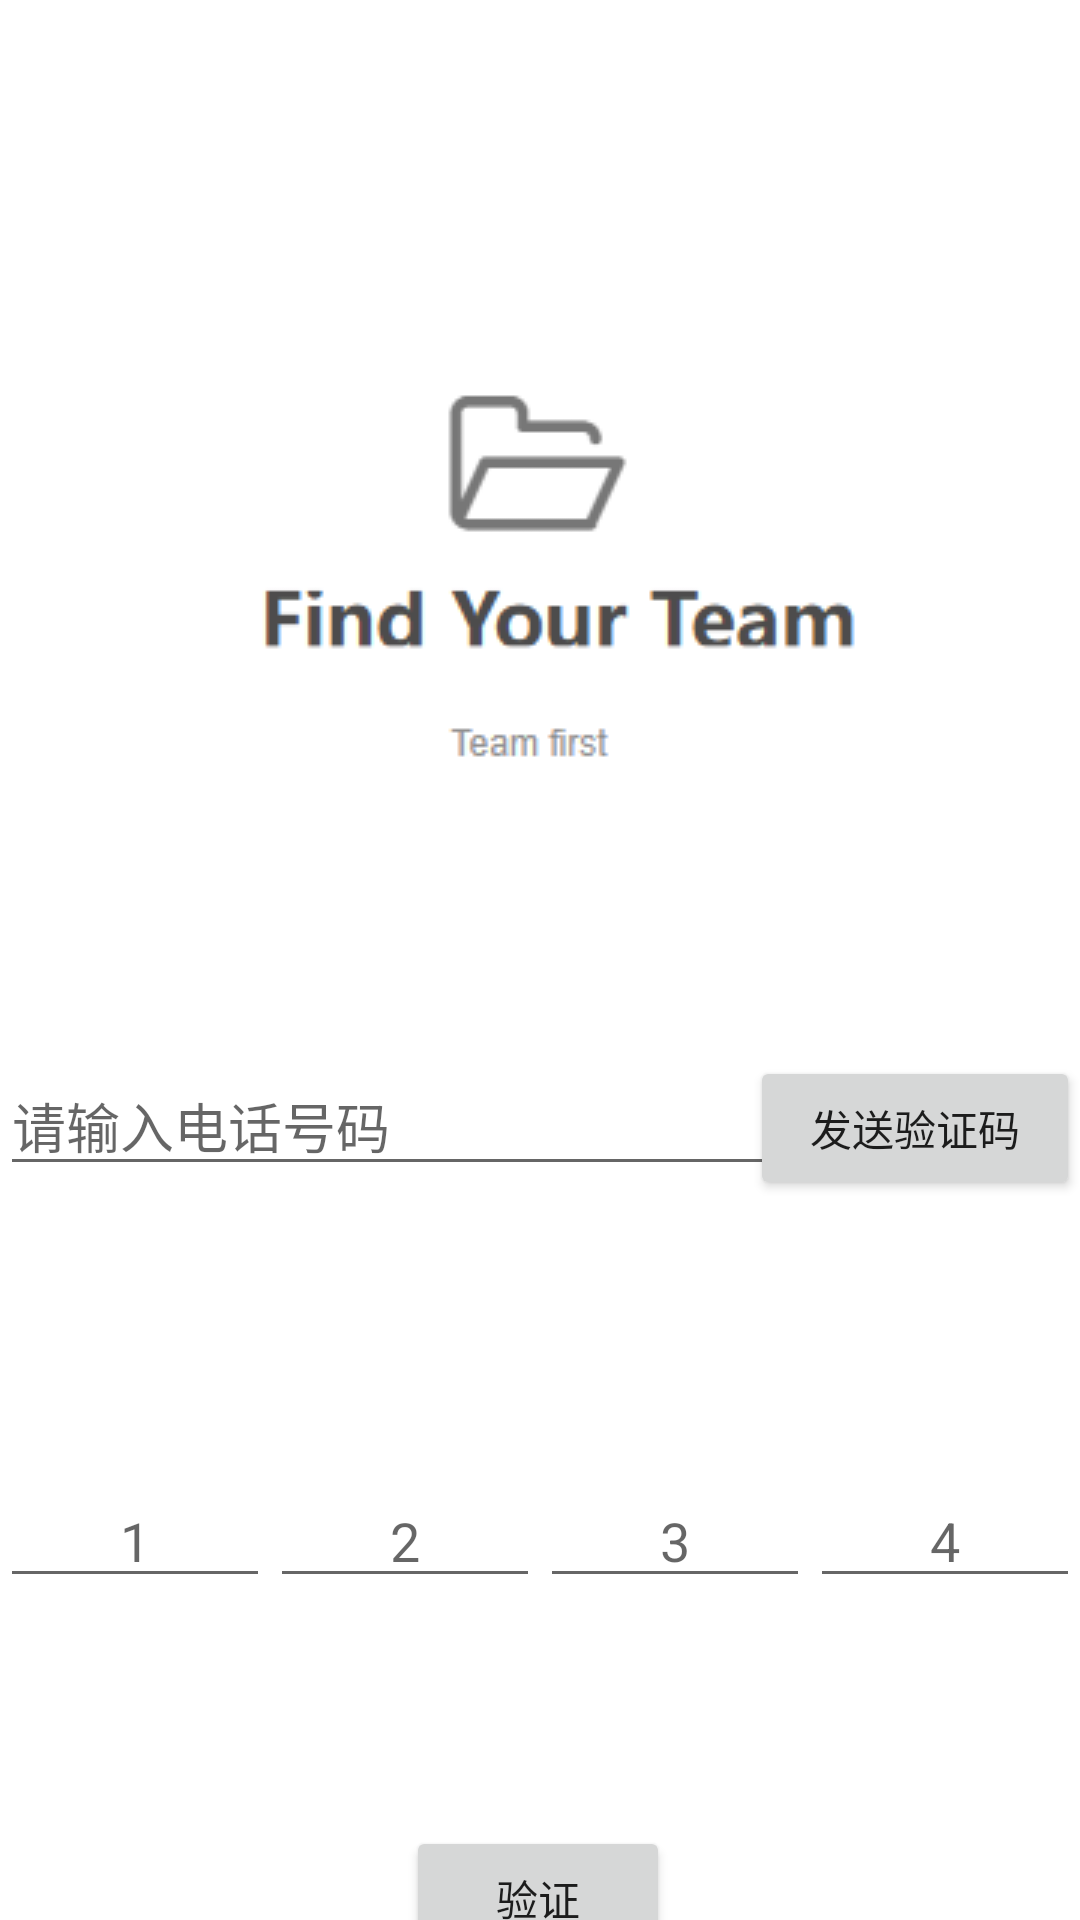

This screen was rendered from an Android layout file. Write that file and the resources it references.
<!-- AndroidManifest.xml: application theme Theme.FYT -->
<!-- res/layout/activity_register.xml -->
<?xml version="1.0" encoding="utf-8"?>
<androidx.constraintlayout.widget.ConstraintLayout xmlns:android="http://schemas.android.com/apk/res/android"
    xmlns:app="http://schemas.android.com/apk/res-auto"
    xmlns:tools="http://schemas.android.com/tools"
    android:id="@+id/register"
    android:layout_width="match_parent"
    android:layout_height="match_parent"
    android:orientation="vertical"
    tools:context=".RegisterActivity">

    
    <ImageView
        android:id="@+id/splash_icon"
        android:layout_width="wrap_content"
        android:layout_height="wrap_content"
        android:layout_marginTop="88dp"
        android:src="@drawable/tubiao"
        app:layout_constraintLeft_toLeftOf="parent"
        app:layout_constraintRight_toRightOf="parent"
        app:layout_constraintTop_toTopOf="parent" />

    <Button
        android:id="@+id/check_code"
        android:layout_width="wrap_content"
        android:layout_height="wrap_content"
        android:layout_marginTop="76dp"
        android:text="@string/check_code"
        app:layout_constraintEnd_toEndOf="parent"
        app:layout_constraintHorizontal_bias="0.498"
        app:layout_constraintStart_toStartOf="parent"
        app:layout_constraintTop_toBottomOf="@+id/linearLayout" />

    <Button
        android:id="@+id/send_code"
        android:layout_width="110dp"
        android:layout_height="wrap_content"
        android:text="@string/send_code"
        app:layout_constraintEnd_toEndOf="parent"
        app:layout_constraintHorizontal_bias="1.0"
        app:layout_constraintStart_toStartOf="parent"
        app:layout_constraintTop_toTopOf="@+id/phone_number" />

    <LinearLayout
        android:id="@+id/linearLayout"
        android:layout_width="match_parent"
        android:layout_height="wrap_content"
        android:layout_marginTop="96dp"
        android:orientation="horizontal"
        app:layout_constraintTop_toBottomOf="@+id/phone_number"
        tools:layout_editor_absoluteX="0dp">

        
        <EditText
            android:id="@+id/editText1"
            android:layout_width="0dp"
            android:layout_height="wrap_content"
            android:layout_weight="1"
            android:gravity="center"
            android:hint="1"
            android:imeOptions="actionNext"
            android:inputType="number"
            android:maxLength="1"
            android:nextFocusDown="@+id/editText2"
            android:textCursorDrawable="@null" />

        <EditText
            android:id="@+id/editText2"
            android:layout_width="0dp"
            android:layout_height="wrap_content"
            android:layout_weight="1"
            android:gravity="center"
            android:hint="2"
            android:imeOptions="actionNext"
            android:inputType="number"
            android:maxLength="1"
            android:nextFocusDown="@+id/editText3"
            android:textCursorDrawable="@null" />

        <EditText
            android:id="@+id/editText3"
            android:layout_width="0dp"
            android:layout_height="wrap_content"
            android:layout_weight="1"
            android:gravity="center"
            android:hint="3"
            android:imeOptions="actionNext"
            android:inputType="number"
            android:maxLength="1"
            android:nextFocusDown="@+id/editText4"
            android:textCursorDrawable="@null" />

        <EditText
            android:id="@+id/editText4"
            android:layout_width="0dp"
            android:layout_height="wrap_content"
            android:layout_weight="1"
            android:gravity="center"
            android:hint="4"
            android:imeOptions="actionNext"
            android:inputType="number"
            android:maxLength="1"
            android:nextFocusDown="@+id/editText1"
            android:textCursorDrawable="@null" />


    </LinearLayout>

    <EditText
        android:id="@+id/phone_number"
        android:layout_width="0dp"
        android:layout_height="wrap_content"
        android:layout_marginTop="352dp"
        android:hint="@string/phone_number"
        android:inputType="phone"
        android:selectAllOnFocus="true"
        app:layout_constraintEnd_toEndOf="parent"
        app:layout_constraintHorizontal_bias="0.0"
        app:layout_constraintStart_toStartOf="parent"
        app:layout_constraintTop_toTopOf="parent" />

    


    


</androidx.constraintlayout.widget.ConstraintLayout>
<!-- resources referenced by this layout -->
<resources>
  <!-- drawable tubiao: png bitmap (drawable, 5465 bytes) -->
  <string name="check_code">"验证"</string>
  <string name="phone_number">"请输入电话号码"</string>
  <string name="send_code">"发送验证码"</string>
  <style name="Theme.FYT" parent="Theme.MaterialComponents.DayNight.NoActionBar">
          
          <item name="colorPrimary">@color/teal_700</item>
          <item name="colorPrimaryVariant">@color/teal_200</item>
          <item name="colorOnPrimary">@color/white</item>
          
          <item name="colorSecondary">@color/teal_200</item>
          <item name="colorSecondaryVariant">@color/teal_700</item>
          <item name="colorOnSecondary">@color/black</item>
          
          <item name="android:statusBarColor">?attr/colorPrimaryVariant</item>
          
      </style>
  <color name="teal_700">#FF018786</color>
  <color name="teal_200">#FF03DAC5</color>
  <color name="white">#FFFFFFFF</color>
  <color name="black">#FF000000</color>
</resources>
